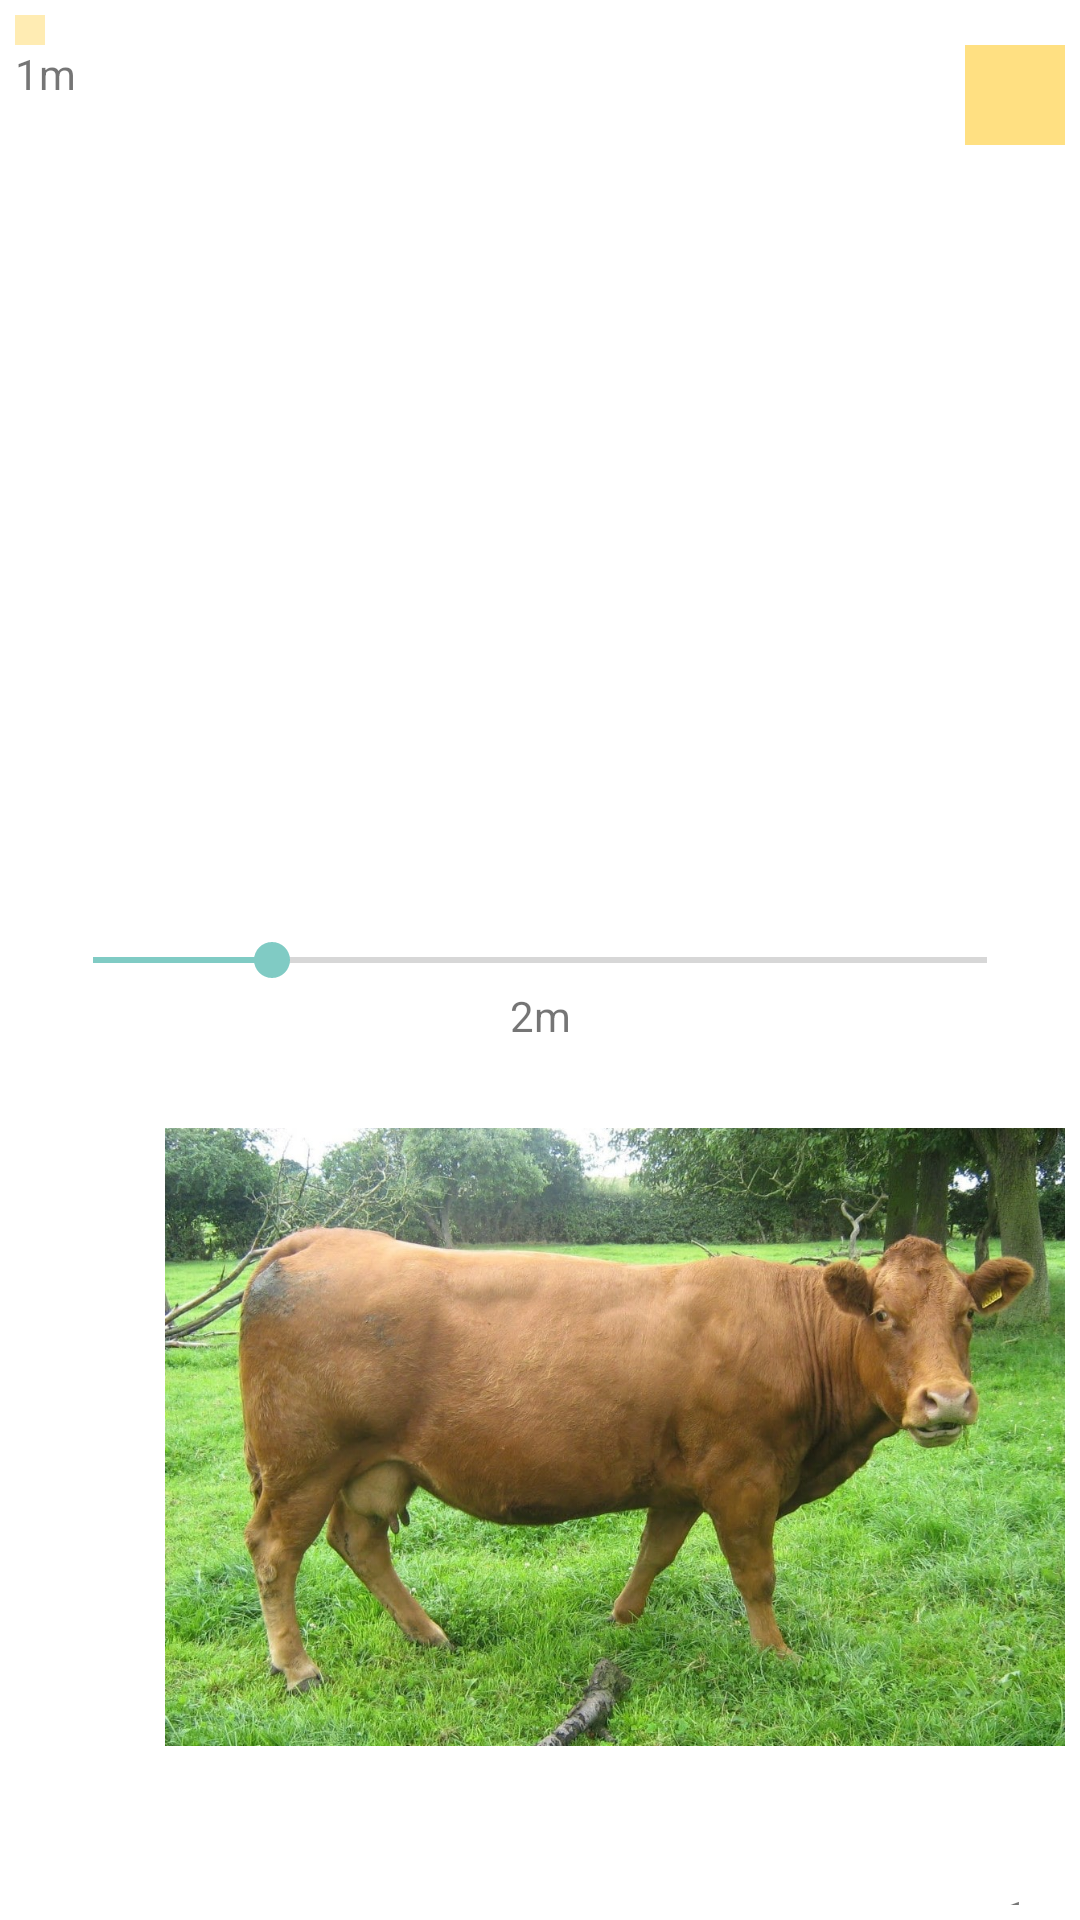

Reconstruct the res/layout file that produces this screen, plus the resources it refers to.
<!-- AndroidManifest.xml: application theme Theme.Estimator -->
<!-- res/layout/activity_testing.xml -->
<?xml version="1.0" encoding="utf-8"?>
<RelativeLayout xmlns:android="http://schemas.android.com/apk/res/android"
    xmlns:app="http://schemas.android.com/apk/res-auto"
    xmlns:tools="http://schemas.android.com/tools"
    android:layout_width="match_parent"
    android:layout_height="match_parent"
    android:padding="5dp"
    tools:context=".TestingActivity">

    <View
        android:id="@+id/acuan"
        android:layout_width="10dp"
        android:layout_height="10dp"
        android:background="@color/amber_100" />

    <View
        android:layout_width="100px"
        android:layout_height="100px"
        android:layout_below="@id/acuan"
        android:layout_alignParentEnd="true"
        android:background="@color/amber_200" />

    <TextView
        android:id="@+id/acuanm"
        android:layout_width="match_parent"
        android:layout_height="wrap_content"
        android:layout_below="@id/acuan"
        android:text="1m" />

    <ImageView
        android:id="@+id/foto"
        android:layout_width="300dp"
        android:layout_height="300dp"
        android:layout_below="@id/seek"
        android:layout_alignParentEnd="true"
        android:src="@drawable/a" />

    <TextView
        android:id="@+id/real"
        android:layout_width="wrap_content"
        android:layout_height="wrap_content"
        android:layout_below="@id/foto"
        android:layout_alignParentEnd="true"
        android:text="1m" />

    <SeekBar
        android:id="@+id/seek"
        android:layout_width="match_parent"
        android:layout_height="wrap_content"
        android:layout_centerInParent="true"
        android:layout_marginHorizontal="10dp"
        android:max="10"
        android:progress="2" />

    <TextView
        android:id="@+id/jarak"
        android:layout_width="match_parent"
        android:layout_height="wrap_content"
        android:layout_below="@id/seek"
        android:gravity="center"
        android:text="2m" />

    <TextView
        android:id="@+id/screen"
        android:layout_width="match_parent"
        android:layout_height="wrap_content"
        android:layout_alignParentBottom="true"
        android:gravity="center" />

    <LinearLayout
        android:id="@+id/drawing"
        android:layout_width="match_parent"
        android:layout_height="match_parent"
        android:orientation="horizontal" />

</RelativeLayout>
<!-- resources referenced by this layout -->
<resources>
  <color name="amber_100">#FFECB3</color>
  <color name="amber_200">#FFE082</color>
  <!-- drawable a: jpg bitmap (drawable, 265502 bytes) -->
  <style name="Theme.Estimator" parent="Theme.MaterialComponents.DayNight.NoActionBar">
          
          <item name="colorPrimary">@color/colorPrimary</item>
          <item name="colorPrimaryVariant">@color/colorPrimaryDark</item>
          <item name="colorOnPrimary">@color/white</item>
          
          <item name="colorSecondary">@color/colorAccent</item>
          <item name="colorSecondaryVariant">@color/colorAccentDark</item>
          <item name="colorOnSecondary">@color/black</item>
          
          <item name="android:statusBarColor" tools:targetApi="l">@color/colorPrimaryDark</item>
          
          <item name="fontFamily">@font/overpass</item>
      </style>
  <color name="colorPrimary">#00BA7C</color>
  <color name="colorPrimaryDark">#00BA7C</color>
  <color name="white">#fff</color>
  <color name="colorAccent">#E5ED00</color>
  <color name="colorAccentDark">#E5ED00</color>
  <color name="black">#000</color>
</resources>
